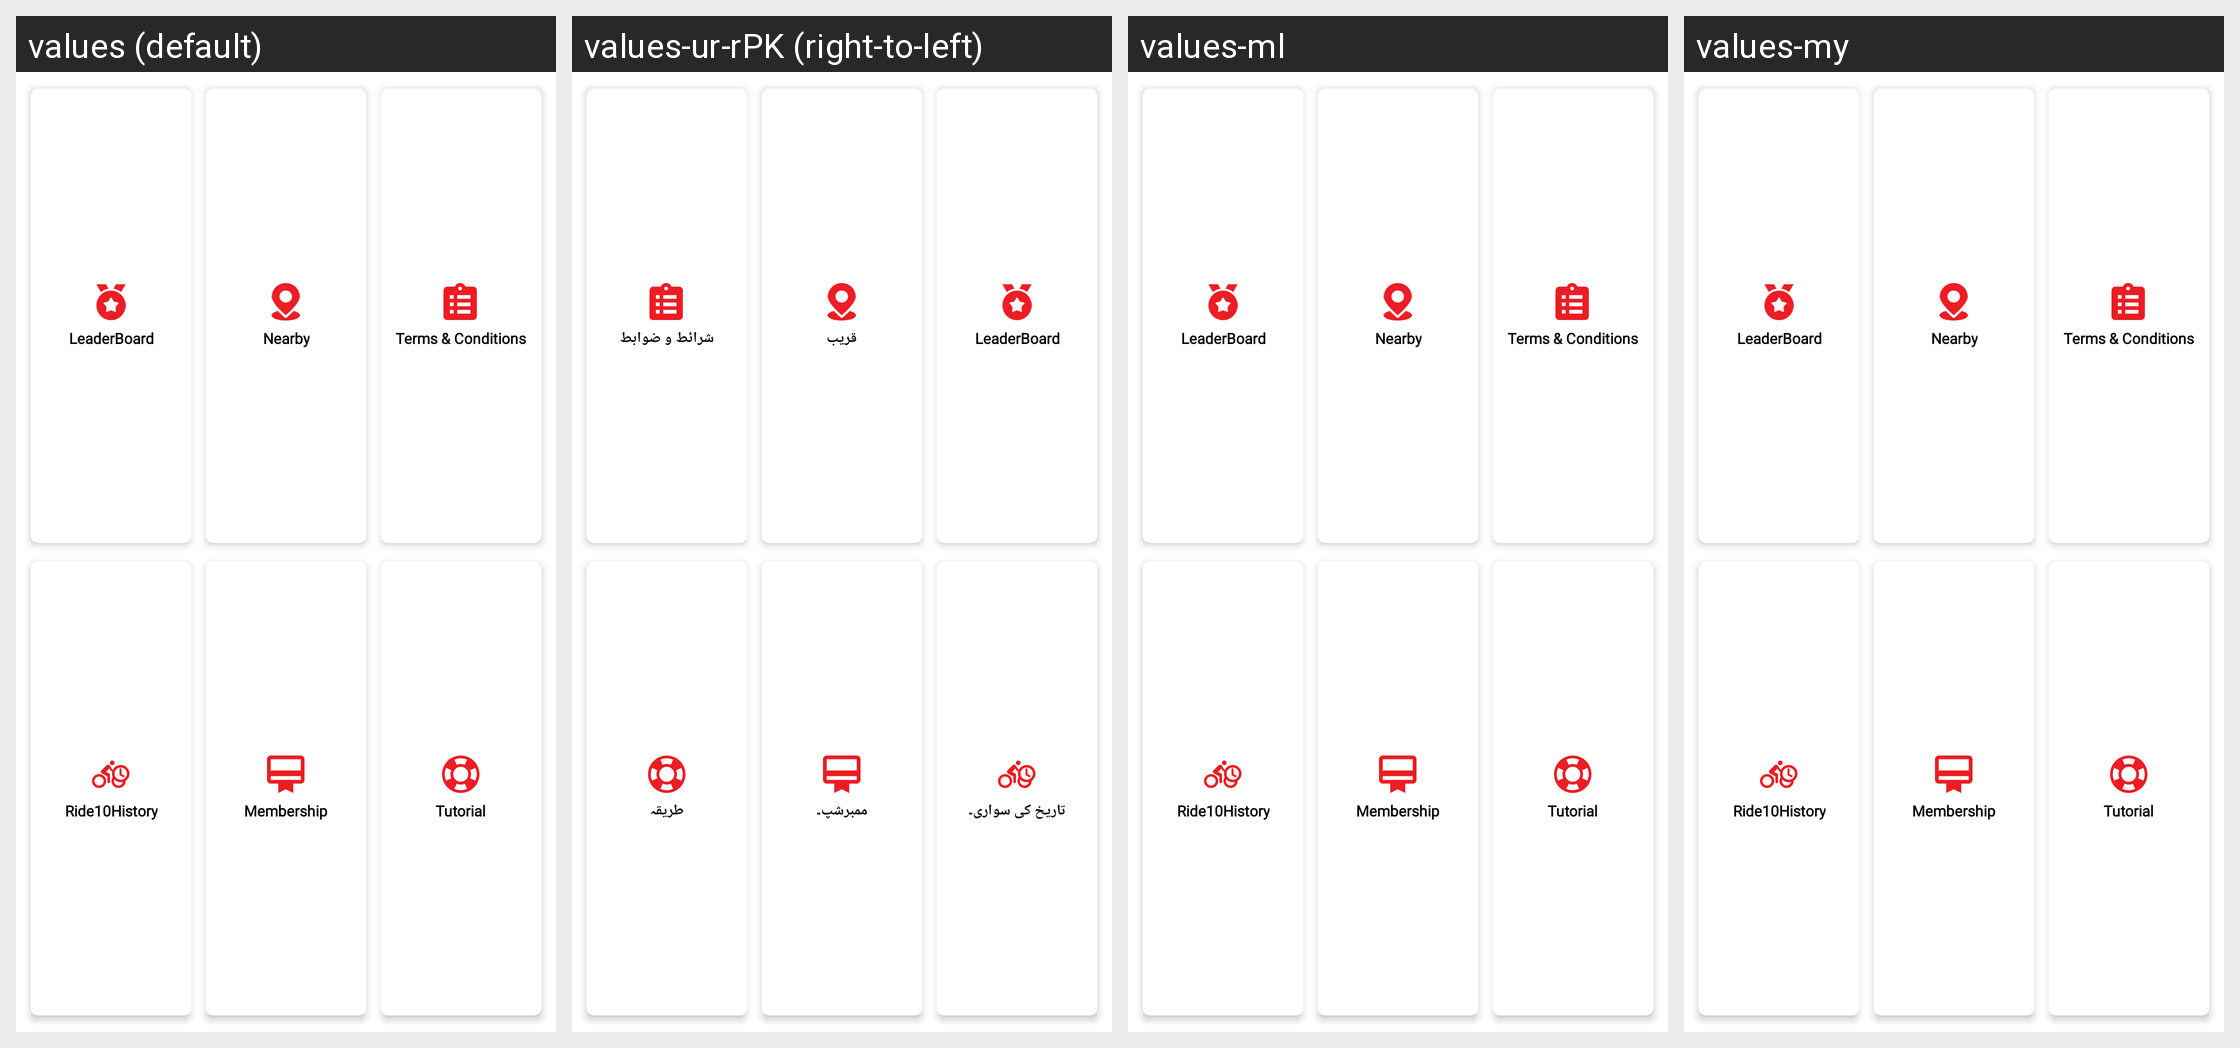

Translations of the strings shown on this Android screen, per locale in the grid:
Android screen res/layout/frag_bicycle.xml rendered under 4 locales, left to right: values (default), values-ur-rPK (right-to-left), values-ml, values-my. Device: Nexus 5 (rendered at 1080×1920; each locale shown at half size, 540×960, under a caption strip naming it); theme AppTheme.
Other locales in the repository, not shown: values-af, values-am, values-ar, values-as, values-bg, values-bn, values-ca, values-cs, values-da, values-de, values-el, values-en-rGB, values-es, values-es-rUS, values-eu, values-fa, values-fi, values-fr, values-fr-rCA, values-gl, values-gu, values-hi, values-hr, values-hu, values-in, values-it, values-iw, values-ja, values-kn, values-ko, values-lt, values-lv, values-mr, values-ms, values-nb, values-ne, values-nl, values-or, values-pa, values-pl, values-pt-rPT, values-ro, values-ru, values-sk, values-sl, values-sr, values-sv, values-sw, values-ta, values-te, values-th, values-tl, values-tr, values-uk, values-vi, values-zh-rCN, values-zh-rHK, values-zh-rTW, values-zu.
Strings drawn on this screen, with the default value and each locale's value (text and hints the layout hard-codes, and strings that could not be matched under every locale, appear in the picture but are not listed):

label_leaderboard
  values: LeaderBoard
  values-ur-rPK: LeaderBoard
  values-ml: LeaderBoard  [not translated; the default value is used]
  values-my: LeaderBoard  [not translated; the default value is used]

label_nearBy
  values: Nearby
  values-ur-rPK: قریب
  values-ml: Nearby  [not translated; the default value is used]
  values-my: Nearby  [not translated; the default value is used]

label_terms_and_conditions
  values: Terms & Conditions
  values-ur-rPK: شرائط و ضوابط
  values-ml: Terms & Conditions  [not translated; the default value is used]
  values-my: Terms & Conditions  [not translated; the default value is used]

label_rideHistory
  values: Ride10History
  values-ur-rPK: تاریخ کی سواری۔
  values-ml: Ride10History  [not translated; the default value is used]
  values-my: Ride10History  [not translated; the default value is used]

label_membership
  values: Membership
  values-ur-rPK: ممبرشپ۔
  values-ml: Membership  [not translated; the default value is used]
  values-my: Membership  [not translated; the default value is used]

label_tutorial
  values: Tutorial
  values-ur-rPK: طریقہ
  values-ml: Tutorial  [not translated; the default value is used]
  values-my: Tutorial  [not translated; the default value is used]
